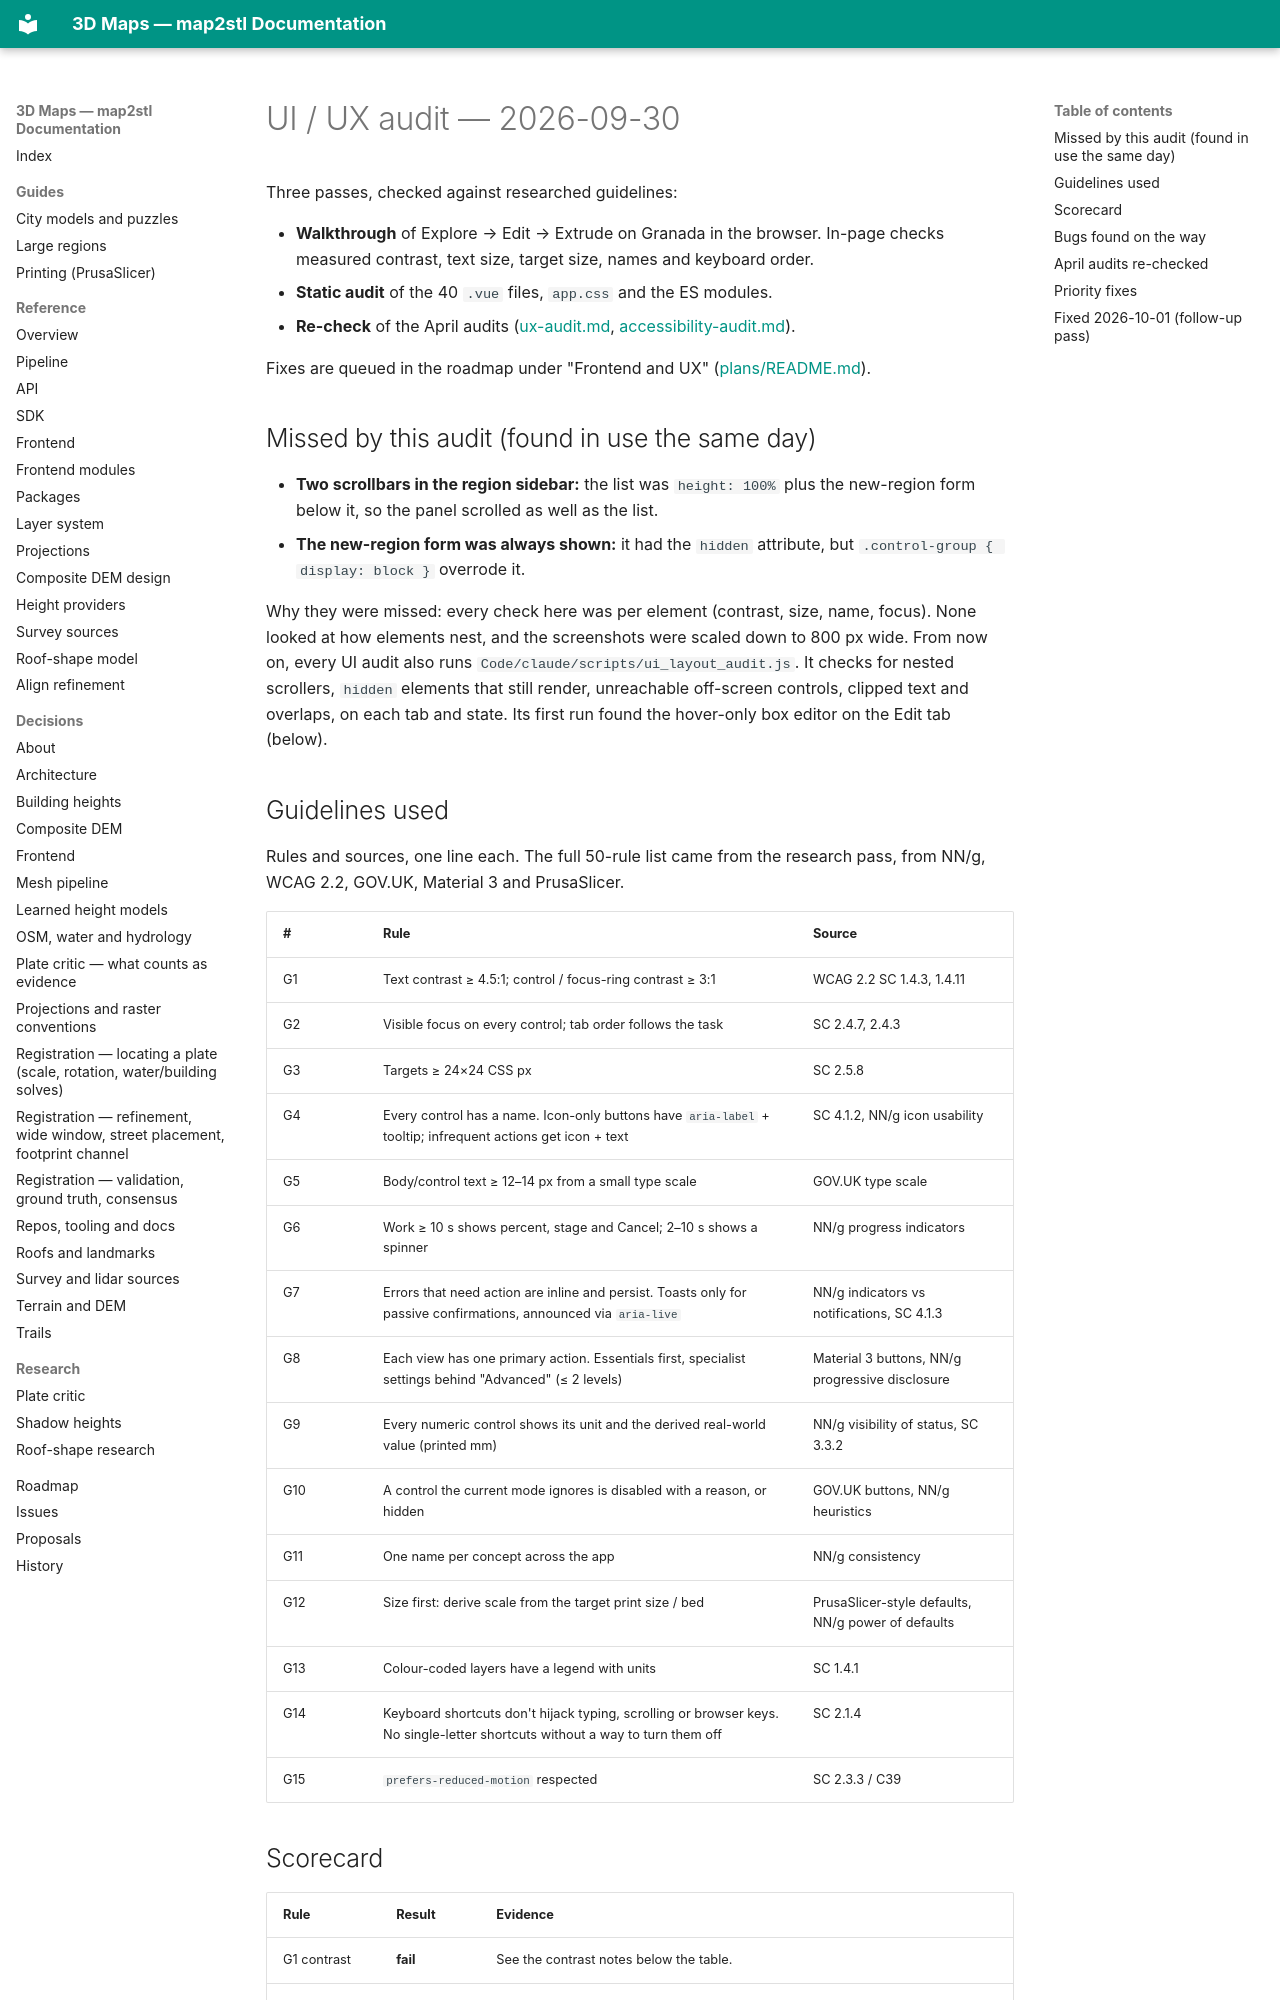

repository: EdgarCardenasDeLaHoz/map2stl · page: history/audits/ui-audit-2026-09-30/index.html · generator: mkdocs

# UI / UX audit — 2026-09-30

Three passes, checked against researched guidelines:

- **Walkthrough** of Explore → Edit → Extrude on Granada in the browser. In-page checks measured contrast, text size, target size, names and keyboard order.
- **Static audit** of the 40 `.vue` files, `app.css` and the ES modules.
- **Re-check** of the April audits ([ux-audit.md](ux-audit.md), [accessibility-audit.md](accessibility-audit.md)).

Fixes are queued in the roadmap under "Frontend and UX" ([plans/README.md](../../plans/README.md)).

## Missed by this audit (found in use the same day)

- **Two scrollbars in the region sidebar:** the list was `height: 100%` plus the new-region form
  below it, so the panel scrolled as well as the list.
- **The new-region form was always shown:** it had the `hidden` attribute, but
  `.control-group { display: block }` overrode it.

Why they were missed: every check here was per element (contrast, size, name, focus). None
looked at how elements nest, and the screenshots were scaled down to 800 px wide. From now on,
every UI audit also runs `Code/claude/scripts/ui_layout_audit.js`. It checks for nested
scrollers, `hidden` elements that still render, unreachable off-screen controls, clipped
text and overlaps, on each tab and state. Its first run found the hover-only box editor on
the Edit tab (below).

## Guidelines used

Rules and sources, one line each. The full 50-rule list came from the research pass, from NN/g, WCAG 2.2, GOV.UK, Material 3 and PrusaSlicer.

| # | Rule | Source |
|---|---|---|
| G1 | Text contrast ≥ 4.5:1; control / focus-ring contrast ≥ 3:1 | WCAG 2.2 SC 1.4.3, 1.4.11 |
| G2 | Visible focus on every control; tab order follows the task | SC 2.4.7, 2.4.3 |
| G3 | Targets ≥ 24×24 CSS px | SC 2.5.8 |
| G4 | Every control has a name. Icon-only buttons have `aria-label` + tooltip; infrequent actions get icon + text | SC 4.1.2, NN/g icon usability |
| G5 | Body/control text ≥ 12–14 px from a small type scale | GOV.UK type scale |
| G6 | Work ≥ 10 s shows percent, stage and Cancel; 2–10 s shows a spinner | NN/g progress indicators |
| G7 | Errors that need action are inline and persist. Toasts only for passive confirmations, announced via `aria-live` | NN/g indicators vs notifications, SC 4.1.3 |
| G8 | Each view has one primary action. Essentials first, specialist settings behind "Advanced" (≤ 2 levels) | Material 3 buttons, NN/g progressive disclosure |
| G9 | Every numeric control shows its unit and the derived real-world value (printed mm) | NN/g visibility of status, SC 3.3.2 |
| G10 | A control the current mode ignores is disabled with a reason, or hidden | GOV.UK buttons, NN/g heuristics |
| G11 | One name per concept across the app | NN/g consistency |
| G12 | Size first: derive scale from the target print size / bed | PrusaSlicer-style defaults, NN/g power of defaults |
| G13 | Colour-coded layers have a legend with units | SC 1.4.1 |
| G14 | Keyboard shortcuts don't hijack typing, scrolling or browser keys. No single-letter shortcuts without a way to turn them off | SC 2.1.4 |
| G15 | `prefers-reduced-motion` respected | SC 2.3.3 / C39 |
